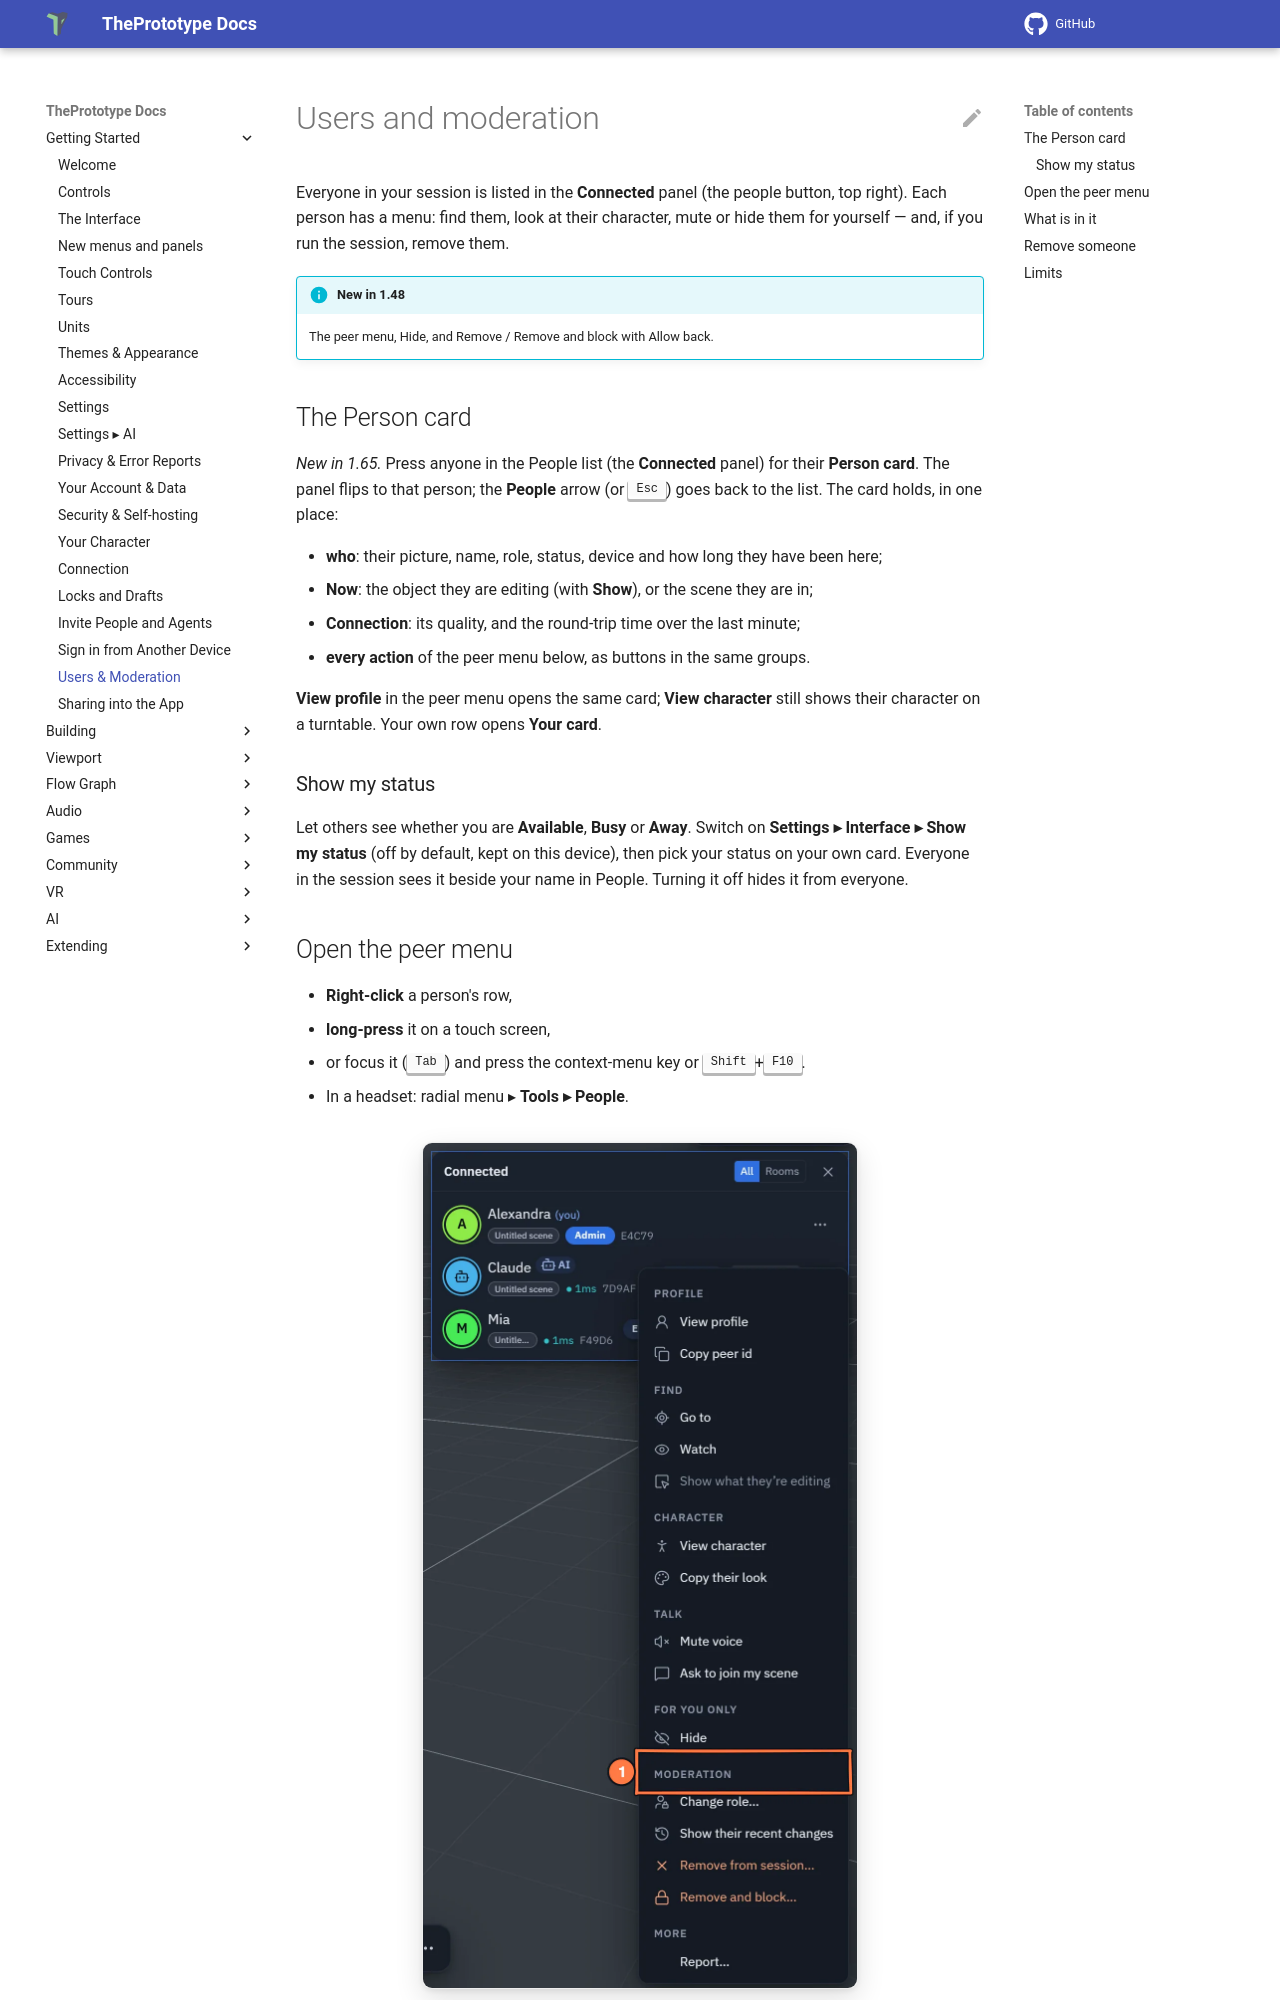

repository: theprototype-app/docs · page: people/index.html · generator: mkdocs

# Users and moderation

Everyone in your session is listed in the **Connected** panel (the people button, top right). Each person has a menu:
find them, look at their character, mute or hide them for yourself — and, if you run the session, remove them.

!!! info "New in 1.48"
    The peer menu, Hide, and Remove / Remove and block with Allow back.

## The Person card

*New in 1.65.* Press anyone in the People list (the **Connected** panel) for their **Person card**. The panel flips to
that person; the **People** arrow (or <kbd>Esc</kbd>) goes back to the list. The card holds, in one place:

- **who**: their picture, name, role, status, device and how long they have been here;
- **Now**: the object they are editing (with **Show**), or the scene they are in;
- **Connection**: its quality, and the round-trip time over the last minute;
- **every action** of the peer menu below, as buttons in the same groups.

**View profile** in the peer menu opens the same card; **View character** still shows their character on a turntable.
Your own row opens **Your card**.

### Show my status

Let others see whether you are **Available**, **Busy** or **Away**. Switch on **Settings ▸ Interface ▸ Show my status**
(off by default, kept on this device), then pick your status on your own card. Everyone in the session sees it beside
your name in People. Turning it off hides it from everyone.

## Open the peer menu

- **Right-click** a person's row,
- **long-press** it on a touch screen,
- or focus it (<kbd>Tab</kbd>) and press the context-menu key or <kbd>Shift</kbd>+<kbd>F10</kbd>.
- In a headset: radial menu ▸ **Tools ▸ People**.

![The peer menu open on Mia in the Connected panel, whose rows are you, Claude with the robot and AI, and Mia. The menu's groups: Profile, Find (Go to, Watch), Character, Talk (Mute voice), For you only (Hide), Moderation (Change role, Show their recent changes, Remove from session, Remove and block) and More (Report). 1: Moderation, for the host or an admin.](img/people/peer-menu.webp){ .shot width="436" height="849" loading=lazy }
/// caption
The peer menu on a person in the Connected panel.
///

<div class="shot-key" markdown>
1. **Moderation**: change their role, see their recent changes, remove them (and block them) — for the host or an admin.
</div>
